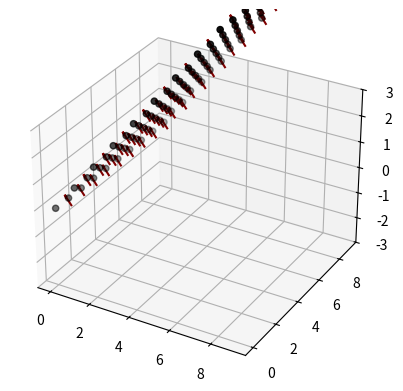
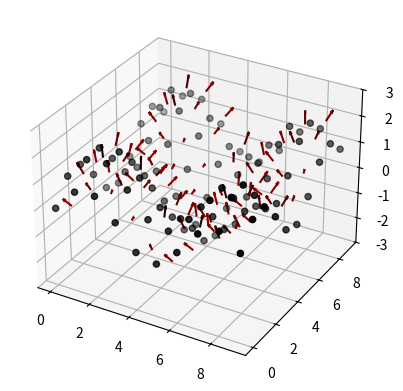
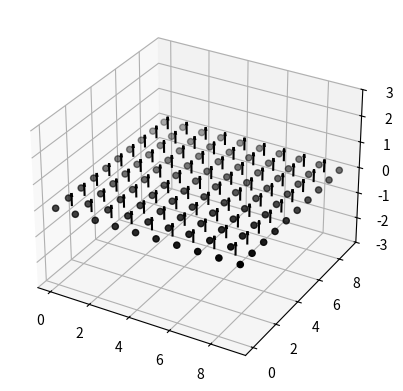
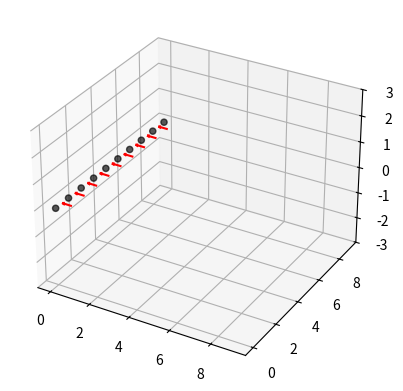

Python code for these plots, in order:
import matplotlib.pyplot as plt
import numpy as np

np.random.seed(42)

TERRAIN_FNS = [
    lambda x, y: x,
    lambda x, y: np.sin(x) + np.sin(y),
    lambda x, y: 0,
    lambda x, y: x * 100
]


def gen_terrain(n, fn):
    """Generates a height map of size n x n."""
    pts = []
    for x in range(n):
        row = []
        for y in range(n):
            row.append(fn(x, y))
        pts.append(row)
    return pts


def terrain_to_pts(terrain):
    """Converts a terrain to 3 lists of points (x, y, z)."""
    px, py, pz = [], [], []
    for x in range(len(terrain)):
        for y in range(len(terrain[x])):
            px.append(x)
            py.append(y)
            pz.append(terrain[x][y])

    return px, py, pz


def cross(x0, y0, z0, x1, y1, z1, x2, y2, z2):
    """Calculates the cross product of two vectors."""
    x = y0 * (z1 - z2) + y1 * (z2 - z0) + y2 * (z0 - z1)
    y = z0 * (x1 - x2) + z1 * (x2 - x0) + z2 * (x0 - x1)
    z = x0 * (y1 - y2) + x1 * (y2 - y0) + x2 * (y0 - y1)
    return x, y, z


def norm(x, y, z):
    """Normalizes a vector."""
    l = np.sqrt(x**2 + y**2 + z**2)
    return x/l, y/l, z/l


def calculate_normal(x0, y0, z0, x1, y1, z1, x2, y2, z2):
    """Calculates the normal of a triangle."""
    x, y, z = cross(x0, y0, z0, x1, y1, z1, x2, y2, z2)
    return norm(x, y, z)


def calculate_angle_between_normals(x0, y0, z0, x1, y1, z1):
    """Calculates the angle between two vectors."""
    dot = x0 * x1 + y0 * y1 + z0 * z1
    return np.arccos(dot)


def normals(terrain_fn):
    """Calculates the normals of a terrain."""
    fig = plt.figure()
    ax = fig.add_subplot(projection='3d')
    ax.set_zlim3d(-3, 3)

    n = 10
    terrain = gen_terrain(n, terrain_fn)
    px, py, pz = terrain_to_pts(terrain)
    for x in range(len(terrain) - 1):
        for y in range(len(terrain[x]) - 1):
            n = calculate_normal(
                x, y, terrain[x][y], x + 1, y, terrain[x + 1][y], x, y + 1, terrain[x][y + 1])
            theta = calculate_angle_between_normals(n[0], n[1], n[2], 0, 0, 1)
            color = theta / (np.pi / 2)
            print(color)
            ax.quiver(x + 0.5, y + 0.5, terrain[x][y], n[0], n[1], n[2],
                      length=0.5, normalize=True, color=(color, 0, 0))
    ax.scatter(px, py, pz, c="k")
    plt.show()


if __name__ == "__main__":
    for fn in TERRAIN_FNS:
        normals(fn)
